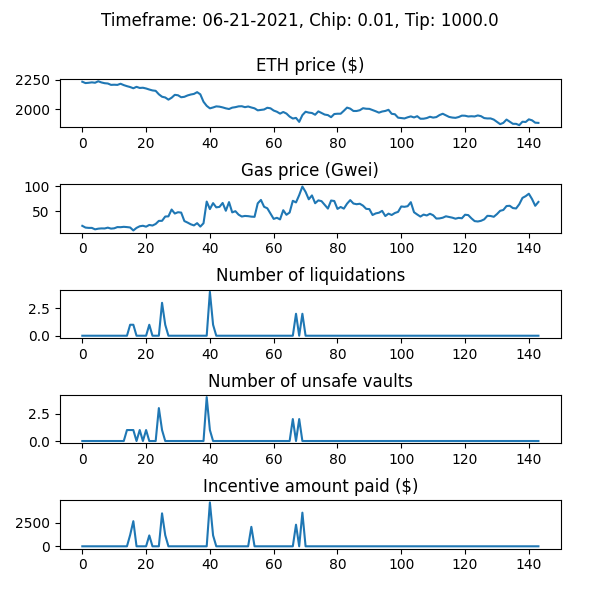

Values plotted in this chart, from the file beside it:
WETH_price, gas_price_gwei, num_new_barks, num_sales_taken, incentive_amount, num_unsafe_vaults, auction_debt, avg_time_to_liquidation
2232, 19.91, 0, 0, 0.0, 0, 0.0, 
2221, 16.38, 0, 0, 0.0, 0, 0.0, 
2224, 15.75, 0, 0, 0.0, 0, 0.0, 
2227, 15.73, 0, 0, 0.0, 0, 0.0, 
2224, 12.8, 0, 0, 0.0, 0, 0.0, 
2236, 14.17, 0, 0, 0.0, 0, 0.0, 
2226, 14.73, 0, 0, 0.0, 0, 0.0, 
2220, 14.58, 0, 0, 0.0, 0, 0.0, 
2217, 16.25, 0, 0, 0.0, 0, 0.0, 
2206, 14.3, 0, 0, 0.0, 0, 0.0, 
2207, 14.9, 0, 0, 0.0, 0, 0.0, 
2206, 17.39, 0, 0, 0.0, 0, 0.0, 
2215, 17.16, 0, 0, 0.0, 0, 0.0, 
2204, 17.92, 0, 0, 0.0, 0, 0.0, 
2195, 17.37, 0, 0, 0.0, 1, 0.0, 
2188, 16.59, 1, 0, 1199, 1, 19949, 1.089
2177, 10.59, 1, 1, 2657, 1, 165749, 1.089
2189, 15.77, 0, 1, 0.0, 0, 144498, 1.089
2180, 19.04, 0, 1, 0.0, 1, 143497, 1.089
2182, 20.06, 0, 1, 0.0, 0, 143441, 1.089
2175, 18.21, 0, 1, 0.0, 1, 128039, 1.089
2167, 21.73, 1, 1, 1149, 0, 142868, 1.089
2159, 20.54, 0, 0, 0.0, 0, 142868, 1.089
2156, 23.73, 0, 0, 0.0, 0, 142868, 1.089
2126, 29.99, 0, 0, 0.0, 3, 142868, 1.089
2106, 30.07, 3, 0, 3482, 1, 191061, 1.089
2100, 38.83, 1, 0, 1178, 0, 208885, 1.089
2081, 39.13, 0, 0, 0.0, 0, 208885, 1.089
2097, 52.99, 0, 0, 0.0, 0, 208885, 1.089
2122, 44.85, 0, 0, 0.0, 0, 208885, 1.089
2118, 47.53, 0, 0, 0.0, 0, 208885, 1.089
2101, 46.79, 0, 0, 0.0, 0, 208885, 1.089
2105, 29.62, 0, 0, 0.0, 0, 208885, 1.089
2117, 26.56, 0, 0, 0.0, 0, 208885, 1.089
2125, 23.07, 0, 0, 0.0, 0, 208885, 1.089
2130, 20.79, 0, 0, 0.0, 0, 208885, 1.089
2144, 25.37, 0, 0, 0.0, 0, 208885, 1.089
2126, 18.39, 0, 0, 0.0, 0, 208885, 1.089
2063, 25.18, 0, 0, 0.0, 0, 208885, 1.089
2029, 69.14, 0, 0, 0.0, 4, 208885, 1.089
2008, 53.89, 4, 0, 4638, 1, 272700, 1.089
2015, 65.95, 1, 1, 1153, 0, 265782, 1.088
2024, 57.4, 0, 1, 0.0, 0, 265490, 1.088
2022, 58.34, 0, 0, 0.0, 0, 265490, 1.088
2016, 66.34, 0, 0, 0.0, 0, 265490, 1.088
2008, 50.5, 0, 0, 0.0, 0, 265490, 1.088
2002, 68.04, 0, 0, 0.0, 0, 265490, 1.088
2014, 47.22, 0, 0, 0.0, 0, 265490, 1.088
2018, 49.64, 0, 0, 0.0, 0, 265490, 1.088
2024, 42.58, 0, 0, 0.0, 0, 265490, 1.088
2026, 38.79, 0, 0, 0.0, 0, 265490, 1.088
2018, 40.01, 0, 0, 0.0, 0, 265490, 1.088
2023, 39.54, 0, 0, 0.0, 0, 265490, 1.088
2015, 38.57, 0, 0, 2055, 0, 265490, 1.088
2008, 38.21, 0, 0, 0.0, 0, 265490, 1.088
1991, 65.55, 0, 0, 0.0, 0, 265490, 1.088
1994, 72.46, 0, 0, 0.0, 0, 265490, 1.088
1998, 58.5, 0, 0, 0.0, 0, 265490, 1.088
2013, 55.54, 0, 0, 0.0, 0, 265490, 1.088
2008, 44.7, 0, 0, 0.0, 0, 265490, 1.088
... 84 more rows
